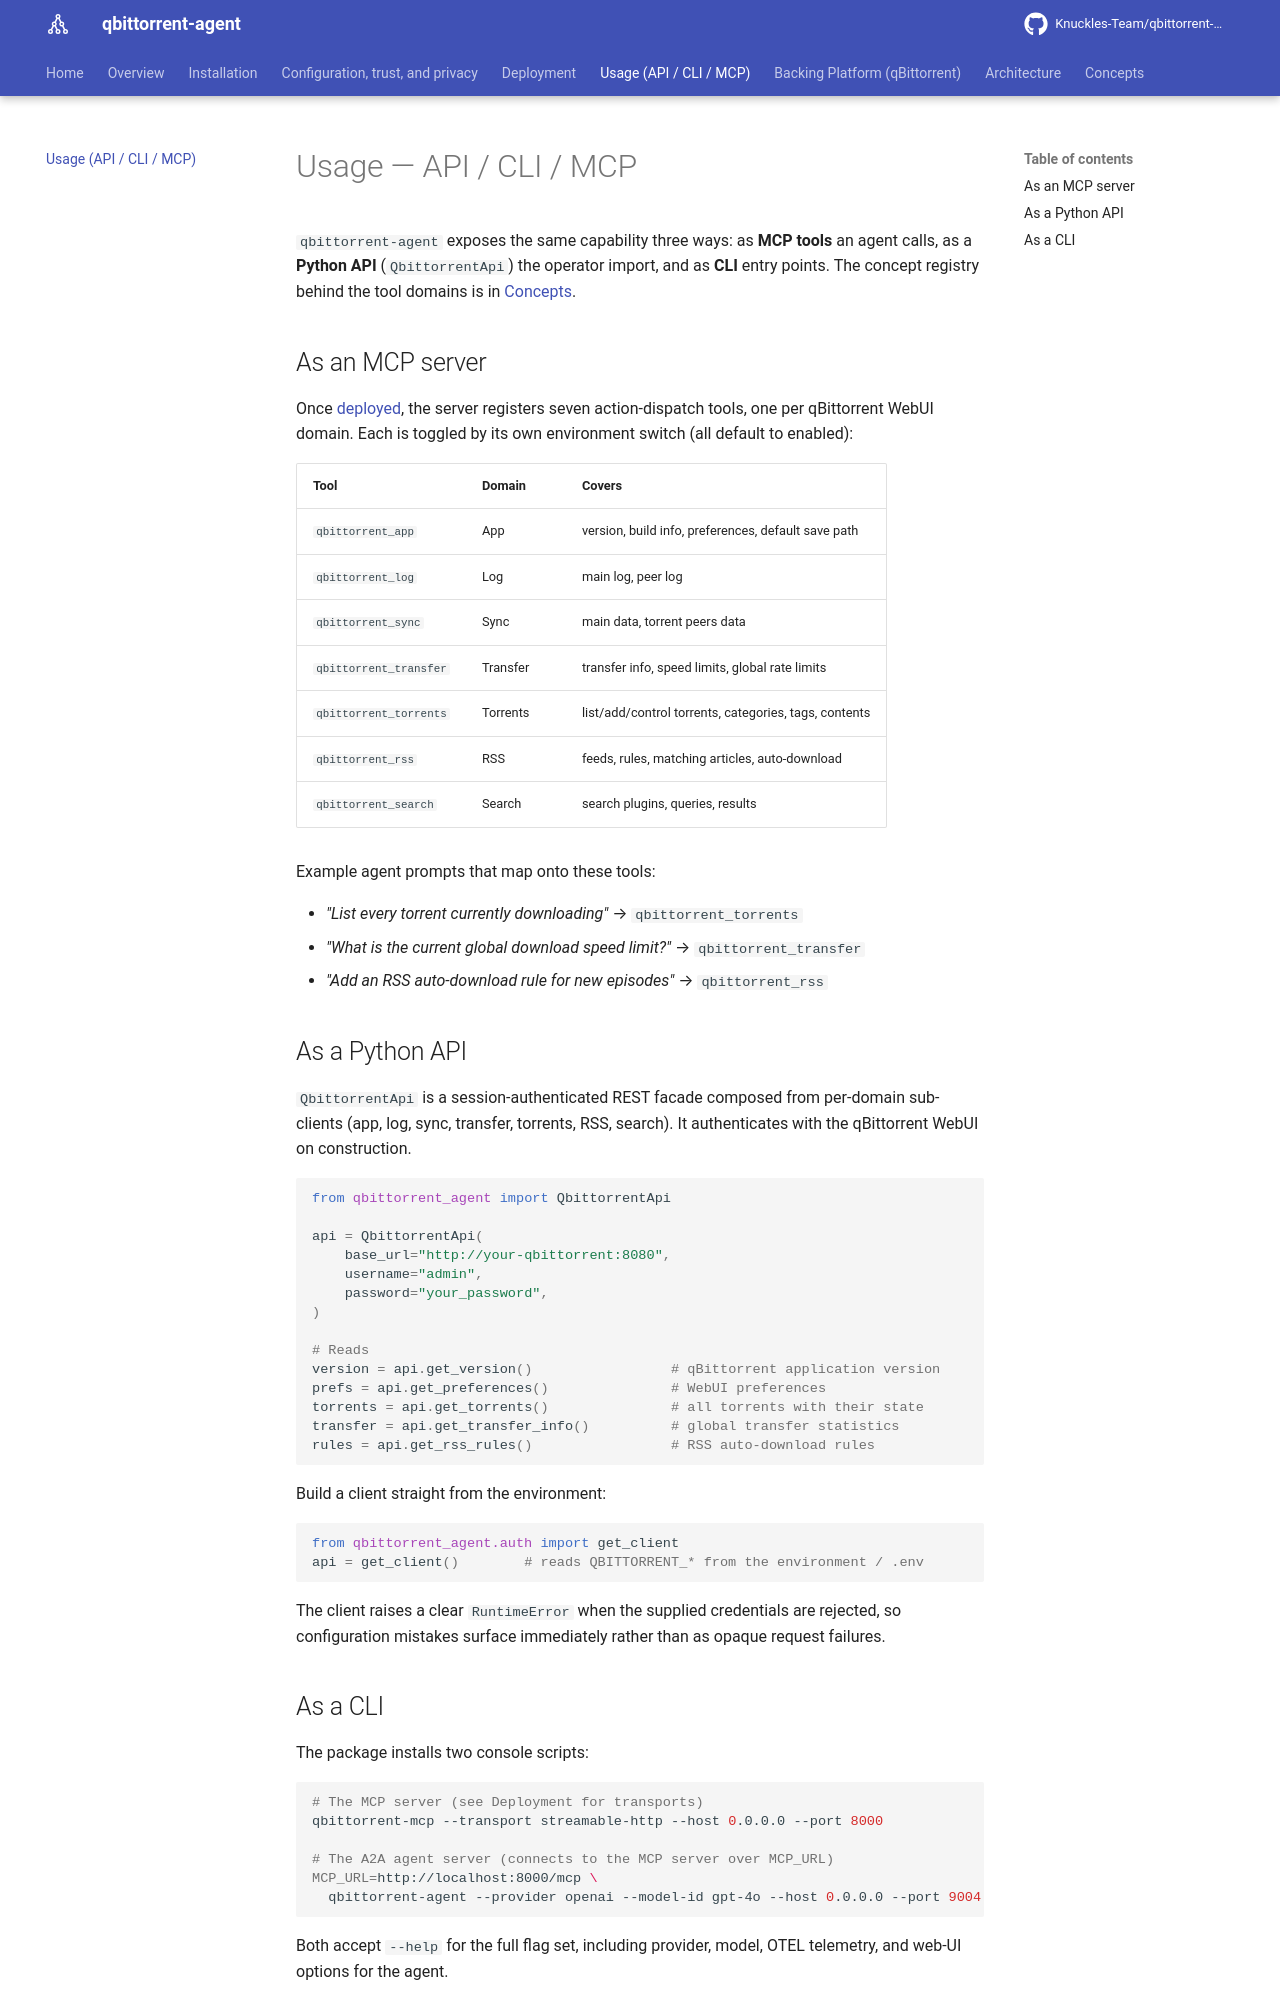

repository: Knuckles-Team/qbittorrent-agent · page: usage/index.html · generator: mkdocs

# Usage — API / CLI / MCP

`qbittorrent-agent` exposes the same capability three ways: as **MCP tools** an agent
calls, as a **Python API** (`QbittorrentApi`) the operator import, and as **CLI** entry points.
The concept registry behind the tool domains is in [Concepts](concepts.md).

## As an MCP server

Once [deployed](deployment.md), the server registers seven action-dispatch tools, one
per qBittorrent WebUI domain. Each is toggled by its own environment switch (all
default to enabled):

| Tool | Domain | Covers |
|---|---|---|
| `qbittorrent_app` | App | version, build info, preferences, default save path |
| `qbittorrent_log` | Log | main log, peer log |
| `qbittorrent_sync` | Sync | main data, torrent peers data |
| `qbittorrent_transfer` | Transfer | transfer info, speed limits, global rate limits |
| `qbittorrent_torrents` | Torrents | list/add/control torrents, categories, tags, contents |
| `qbittorrent_rss` | RSS | feeds, rules, matching articles, auto-download |
| `qbittorrent_search` | Search | search plugins, queries, results |

Example agent prompts that map onto these tools:

- *"List every torrent currently downloading"* → `qbittorrent_torrents`
- *"What is the current global download speed limit?"* → `qbittorrent_transfer`
- *"Add an RSS auto-download rule for new episodes"* → `qbittorrent_rss`

## As a Python API

`QbittorrentApi` is a session-authenticated REST facade composed from per-domain
sub-clients (app, log, sync, transfer, torrents, RSS, search). It authenticates with
the qBittorrent WebUI on construction.

```python
from qbittorrent_agent import QbittorrentApi

api = QbittorrentApi(
    base_url="http://your-qbittorrent:8080",
    username="admin",
    password="your_password",
)

# Reads
version = api.get_version()                 # qBittorrent application version
prefs = api.get_preferences()               # WebUI preferences
torrents = api.get_torrents()               # all torrents with their state
transfer = api.get_transfer_info()          # global transfer statistics
rules = api.get_rss_rules()                 # RSS auto-download rules
```

Build a client straight from the environment:

```python
from qbittorrent_agent.auth import get_client
api = get_client()        # reads QBITTORRENT_* from the environment / .env
```

The client raises a clear `RuntimeError` when the supplied credentials are rejected,
so configuration mistakes surface immediately rather than as opaque request failures.
